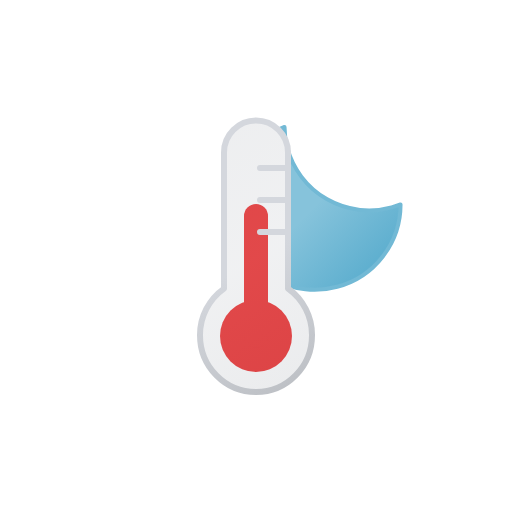
t = 0.00 s
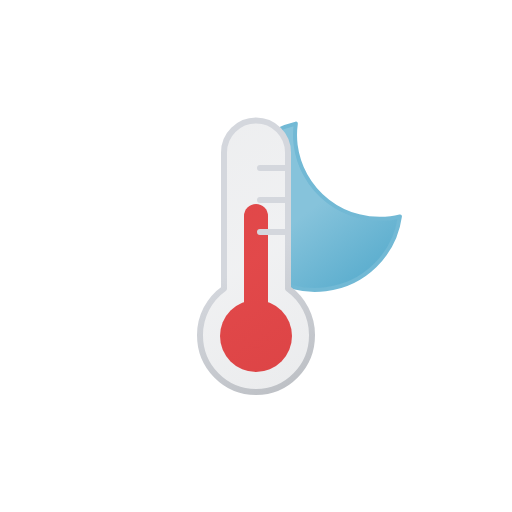
t = 1.00 s
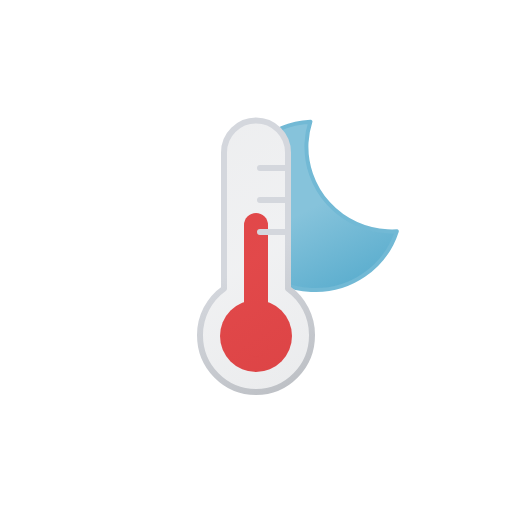
t = 2.25 s
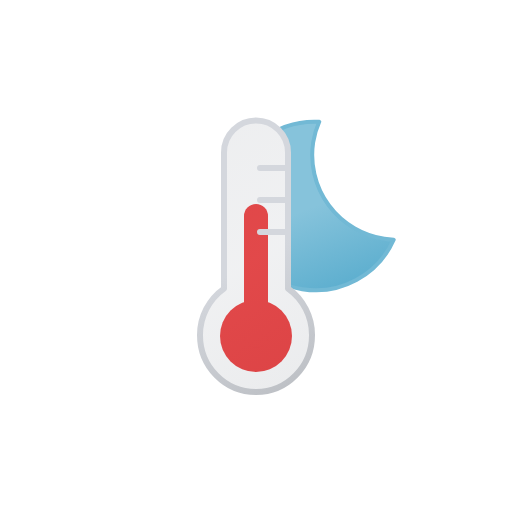
t = 3.00 s
t = 3.75 s: frame unchanged from t = 2.25 s, image omitted
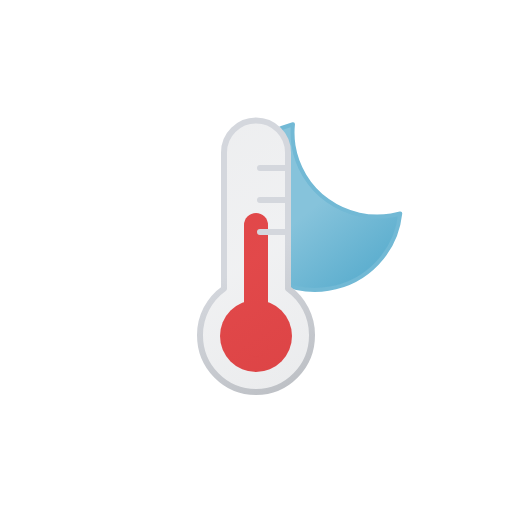
t = 5.25 s

The animated SVG that drew these frames (rendered in a browser with its animation timeline set to each time). Animation: 2 SMIL elements (animateTransform=2); one cycle of 6.00 s, repeats indefinitely.

<svg xmlns="http://www.w3.org/2000/svg" xmlns:xlink="http://www.w3.org/1999/xlink" viewBox="0 0 512 512"><defs><symbol id="e" overflow="visible" viewBox="0 0 172 172"><path fill="url(#a)" stroke="#72b9d5" stroke-linecap="round" stroke-linejoin="round" stroke-width="4" d="M160.6 107.4a84.8 84.8 0 01-85.4-84.3A83.3 83.3 0 0178 2 84.7 84.7 0 002 85.7 84.8 84.8 0 0087.4 170a85.2 85.2 0 0082.6-63.1 88 88 0 01-9.4.5Z"><animateTransform additive="sum" attributeName="transform" dur="6s" repeatCount="indefinite" type="rotate" values="-15 86 86; 9 86 86; -15 86 86"/></path></symbol><symbol id="g" viewBox="0 0 72 168"><circle cx="36" cy="132" r="36" fill="#ef4444"/><path fill="none" stroke="#ef4444" stroke-linecap="round" stroke-miterlimit="10" stroke-width="24" d="M36 12v120"><animateTransform attributeName="transform" calcMode="spline" dur="1s" keySplines=".42, 0, .58, 1; .42, 0, .58, 1" repeatCount="indefinite" type="translate" values="0 0; 0 18; 0 0"/></path></symbol><symbol id="h" viewBox="0 0 118 278"><path fill="url(#b)" stroke="url(#c)" stroke-linecap="round" stroke-linejoin="round" stroke-width="6" d="M115 218.2c0 31.4-25 56.8-56 56.8S3 249.6 3 218.2a57 57 0 0124-46.6V35.5a32 32 0 1164 0v136a57 57 0 0124 46.7ZM63 83h28M63 51h28m-28 64h28"/></symbol><symbol id="f" viewBox="0 0 118 278"><use xlink:href="#g" width="72" height="168" transform="translate(23 87)"/><use xlink:href="#h" width="118" height="278"/></symbol><linearGradient id="a" x1="34.7" x2="119.2" y1="18.6" y2="165" gradientUnits="userSpaceOnUse"><stop offset="0" stop-color="#86c3db"/><stop offset=".5" stop-color="#86c3db"/><stop offset="1" stop-color="#5eafcf"/></linearGradient><linearGradient id="b" x1="-7.2" x2="116.4" y1="36.3" y2="250.4" gradientUnits="userSpaceOnUse"><stop offset="0" stop-color="#515a69" stop-opacity=".1"/><stop offset=".5" stop-color="#6b7280" stop-opacity=".1"/><stop offset="1" stop-color="#384354" stop-opacity=".1"/></linearGradient><linearGradient id="c" x1="-8.7" x2="117.9" y1="33.7" y2="253" gradientUnits="userSpaceOnUse"><stop offset="0" stop-color="#d4d7dd"/><stop offset=".5" stop-color="#d4d7dd"/><stop offset="1" stop-color="#bec1c6"/></linearGradient><clipPath id="d"><path fill="none" d="M256 392c31 0 56-25.4 56-56.8a57 57 0 00-24-46.6V152.5a32.2 32.2 0 00-32-32.5V79.7h167.2V392Zm4-192h28m-28-32h28m-28 64h28"/></clipPath></defs><g clip-path="url(#d)"><use xlink:href="#e" width="172" height="172" transform="translate(228 120)"/></g><use xlink:href="#f" width="118" height="278" transform="translate(197 117)"/></svg>
